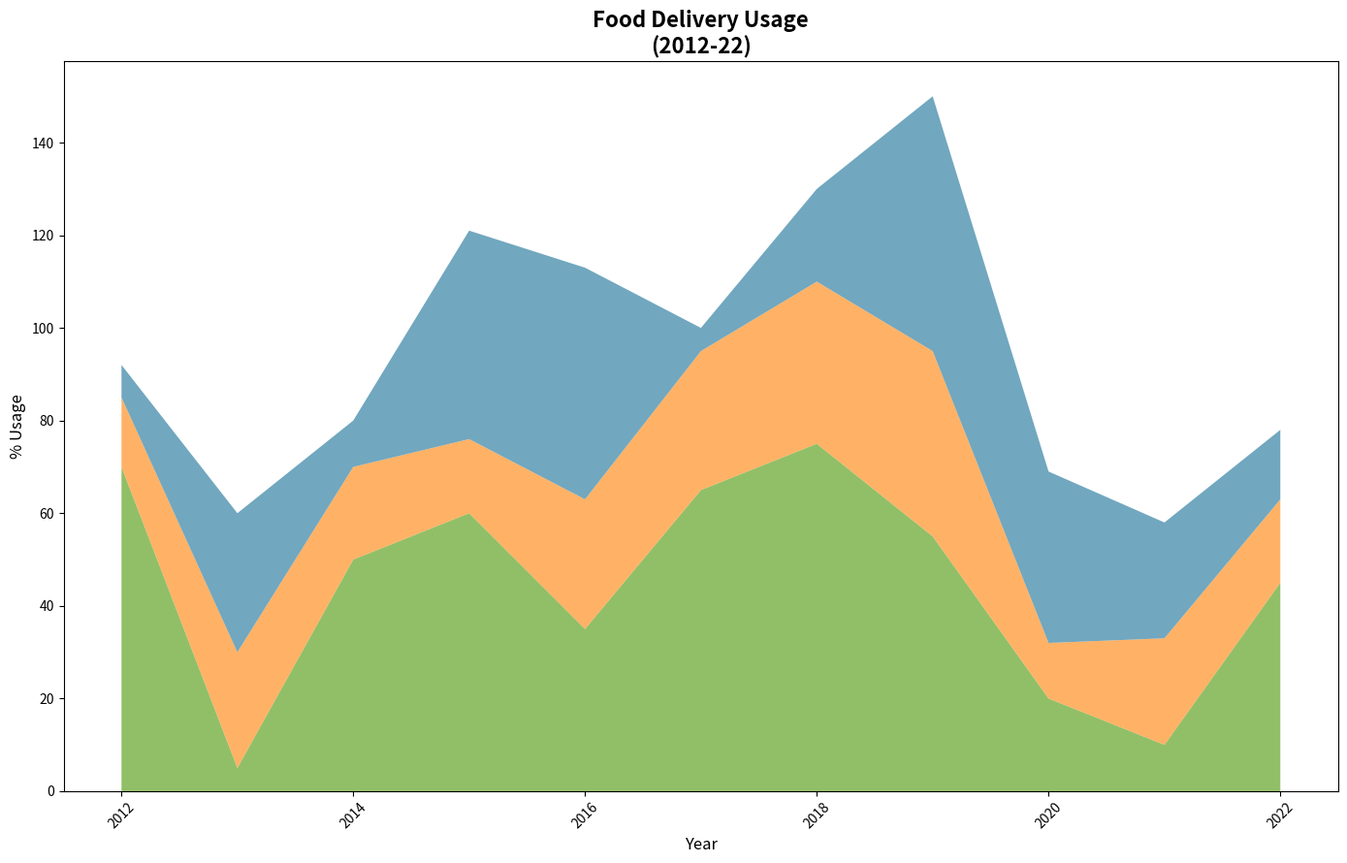

This chart was generated by the following Python code:
import matplotlib.pyplot as plt
import numpy as np

years = np.arange(2012, 2023)

# Manually shuffled data within each service category
services = {
    "App Delivery": [70, 5, 50, 60, 35, 65, 75, 55, 20, 10, 45],
    "Direct Delivery": [15, 25, 20, 16, 28, 30, 35, 40, 12, 23, 18],
    "Takeaway": [7, 30, 10, 45, 50, 5, 20, 55, 37, 25, 15]
}

stacked_data = np.array(list(services.values()))

fig, ax = plt.subplots(figsize=(14, 9))

colors = ['#76B041', '#FF9F40', '#4E91AF']

ax.stackplot(years, stacked_data, colors=colors, alpha=0.8)

ax.set_title("Food Delivery Usage\n(2012-22)", fontsize=16, fontweight='bold')
ax.set_xlabel("Year", fontsize=12)
ax.set_ylabel("% Usage", fontsize=12)

plt.xticks(rotation=45)
plt.tight_layout()
plt.show()
